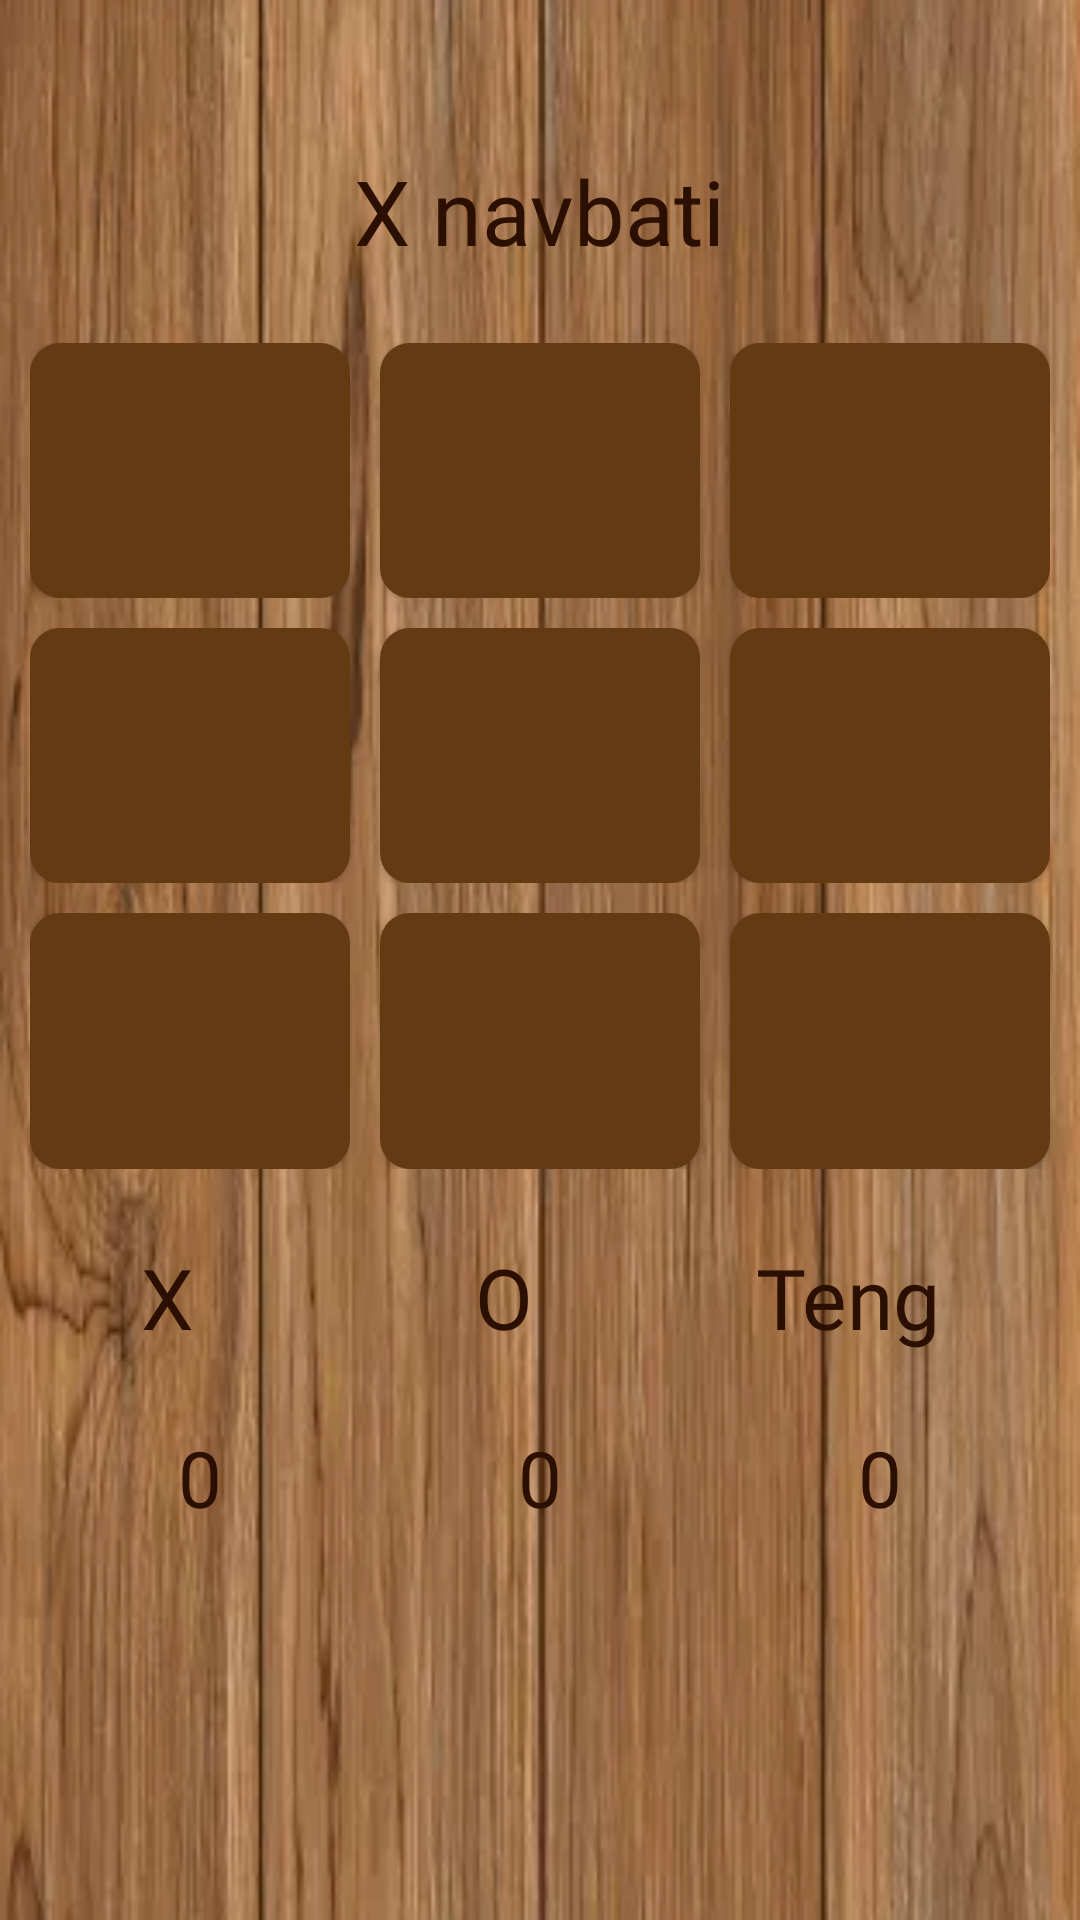

Android layout source for this screen:
<!-- AndroidManifest.xml: application theme Theme.TicTacToe -->
<!-- res/layout/activity_main.xml -->
<?xml version="1.0" encoding="utf-8"?>
<androidx.constraintlayout.widget.ConstraintLayout xmlns:android="http://schemas.android.com/apk/res/android"
    xmlns:app="http://schemas.android.com/apk/res-auto"
    xmlns:tools="http://schemas.android.com/tools"
    android:layout_width="match_parent"
    android:layout_height="match_parent"
    android:background="@drawable/img"
    tools:context=".MainActivity">

    <TextView
        android:id="@+id/textView"
        android:layout_width="wrap_content"
        android:layout_height="wrap_content"
        android:layout_marginTop="@dimen/margin_padding_50dp"
        android:fontFamily="@font/blaka"
        android:text="X navbati"
        android:textColor="@color/txt_color"
        android:textSize="@dimen/txt_30sp"
        app:layout_constraintEnd_toEndOf="parent"
        app:layout_constraintStart_toStartOf="parent"
        app:layout_constraintTop_toTopOf="parent" />

    <androidx.appcompat.widget.LinearLayoutCompat
        android:layout_width="match_parent"
        android:layout_height="0dp"
        android:layout_marginHorizontal="@dimen/margin_padding_10dp"
        android:layout_marginTop="@dimen/magin_padding_24dp"
        android:layout_marginBottom="130dp"
        android:orientation="vertical"
        app:layout_constraintBottom_toBottomOf="parent"
        app:layout_constraintEnd_toEndOf="parent"
        app:layout_constraintHorizontal_bias="0.5"
        app:layout_constraintStart_toStartOf="parent"
        app:layout_constraintTop_toBottomOf="@+id/textView">

        <androidx.appcompat.widget.LinearLayoutCompat
            android:layout_width="match_parent"
            android:layout_height="0dp"
            android:layout_weight="1">

            <androidx.appcompat.widget.AppCompatButton
                android:id="@+id/btn_1"
                style="@style/MyCustomerBtn"
                android:layout_width="wrap_content"
                android:layout_height="match_parent"
              />

            <androidx.appcompat.widget.AppCompatButton
                android:id="@+id/btn_2"
                style="@style/MyCustomerBtn"
                android:layout_width="wrap_content"
                android:layout_height="match_parent"
                android:layout_marginHorizontal="@dimen/margin_padding_10dp"

               />

            <androidx.appcompat.widget.AppCompatButton
                android:id="@+id/btn_3"
                style="@style/MyCustomerBtn"
                android:layout_width="wrap_content"
                android:layout_height="match_parent"
              />
        </androidx.appcompat.widget.LinearLayoutCompat>

        <androidx.appcompat.widget.LinearLayoutCompat
            android:layout_width="match_parent"
            android:layout_height="0dp"
            android:layout_marginVertical="@dimen/margin_padding_10dp"
            android:layout_weight="1">

            <androidx.appcompat.widget.AppCompatButton
                android:id="@+id/btn_4"
                style="@style/MyCustomerBtn"
                android:layout_width="wrap_content"
                android:layout_height="match_parent"
                />

            <androidx.appcompat.widget.AppCompatButton
                android:id="@+id/btn_5"
                style="@style/MyCustomerBtn"
                android:layout_width="wrap_content"
                android:layout_height="match_parent"
                android:layout_marginHorizontal="@dimen/margin_padding_10dp"

               />

            <androidx.appcompat.widget.AppCompatButton
                android:id="@+id/btn_6"
                style="@style/MyCustomerBtn"
                android:layout_width="wrap_content"
                android:layout_height="match_parent" />
        </androidx.appcompat.widget.LinearLayoutCompat>
        <androidx.appcompat.widget.LinearLayoutCompat
            android:layout_width="match_parent"
            android:layout_height="0dp"
            android:layout_weight="1">

            <androidx.appcompat.widget.AppCompatButton
                android:id="@+id/btn_7"
                style="@style/MyCustomerBtn"
                android:layout_width="wrap_content"
                android:layout_height="match_parent"
                />

            <androidx.appcompat.widget.AppCompatButton
                android:id="@+id/btn_8"
                style="@style/MyCustomerBtn"
                android:layout_width="wrap_content"
                android:layout_height="match_parent"
                android:layout_marginHorizontal="@dimen/margin_padding_10dp"

                />

            <androidx.appcompat.widget.AppCompatButton
                android:id="@+id/btn_9"
                style="@style/MyCustomerBtn"
                android:layout_width="wrap_content"
                android:layout_height="match_parent"
                />
        </androidx.appcompat.widget.LinearLayoutCompat>

        <androidx.appcompat.widget.LinearLayoutCompat
            android:layout_width="match_parent"
            android:layout_height="wrap_content"
            android:layout_marginTop="@dimen/magin_padding_24dp">

            <TextView
                android:layout_width="wrap_content"
                android:layout_height="wrap_content"
                android:layout_weight="1"
                android:fontFamily="@font/blaka"
                android:gravity="center"
                android:text="X"
                android:textColor="@color/txt_color"
                android:textSize="@dimen/txt_28sp" />

            <TextView
                android:layout_width="wrap_content"
                android:layout_height="wrap_content"
                android:layout_weight="1"
                android:fontFamily="@font/blaka"
                android:gravity="center"
                android:paddingStart="@dimen/margin_padding_20dp"
                android:text="O"
                android:textColor="@color/txt_color"
                android:textSize="@dimen/txt_28sp" />

            <TextView
                android:layout_width="wrap_content"
                android:layout_height="wrap_content"
                android:layout_weight="1"
                android:fontFamily="@font/blaka"
                android:gravity="center"
                android:text="@string/teng"
                android:textColor="@color/txt_color"
                android:textSize="@dimen/txt_28sp" />
        </androidx.appcompat.widget.LinearLayoutCompat>

        <androidx.appcompat.widget.LinearLayoutCompat
            android:layout_width="match_parent"
            android:layout_height="wrap_content"
            android:layout_marginTop="@dimen/magin_padding_24dp">


            <TextView
                android:id="@+id/win_x"
                android:layout_width="wrap_content"
                android:layout_height="wrap_content"
                android:layout_weight="1"
                android:fontFamily="@font/blaka"
                android:gravity="center"
                android:text="0"
                android:textColor="@color/txt_color"
                android:textSize="@dimen/txt_26sp" />


            <TextView
                android:id="@+id/win_0"
                android:layout_width="wrap_content"
                android:layout_height="wrap_content"
                android:layout_weight="1"
                android:fontFamily="@font/blaka"
                android:gravity="center"
                android:text="0"
                android:textColor="@color/txt_color"
                android:textSize="@dimen/txt_26sp" />


            <TextView
                android:id="@+id/stop"
                android:layout_width="wrap_content"
                android:layout_height="wrap_content"
                android:layout_weight="1"
                android:fontFamily="@font/blaka"
                android:gravity="center"
                android:text="0"
                android:textColor="@color/txt_color"
                android:textSize="@dimen/txt_26sp" />
        </androidx.appcompat.widget.LinearLayoutCompat>
    </androidx.appcompat.widget.LinearLayoutCompat>


</androidx.constraintlayout.widget.ConstraintLayout>
<!-- resources referenced by this layout -->
<resources>
  <color name="txt_color">#2b0f01</color>
  <dimen name="magin_padding_24dp">24dp</dimen>
  <dimen name="margin_padding_10dp">10dp</dimen>
  <dimen name="margin_padding_20dp">20dp</dimen>
  <dimen name="margin_padding_50dp">50dp</dimen>
  <dimen name="txt_26sp">26sp</dimen>
  <dimen name="txt_28sp">28sp</dimen>
  <dimen name="txt_30sp">30sp</dimen>
  <!-- drawable img: png bitmap (drawable-v24, 161097 bytes) -->
  <string name="teng">Teng</string>
  <style name="MyCustomerBtn" parent="ThemeOverlay.Material3">
          <item name="android:textSize">@dimen/txt_36sp</item>
          <item name="android:background">@drawable/bg_button</item>
          <item name="android:layout_weight">1</item>
          <item name="android:fontFamily">@font/tic</item>
          <item name="android:textStyle">bold</item>
  
      </style>
  <style name="Theme.TicTacToe" parent="Theme.MaterialComponents.Light.NoActionBar">
          
          <item name="colorPrimary">@color/purple_500</item>
          <item name="colorPrimaryVariant">@color/purple_700</item>
          <item name="colorOnPrimary">@color/white</item>
          
          <item name="colorSecondary">@color/teal_200</item>
          <item name="colorSecondaryVariant">@color/teal_700</item>
          <item name="colorOnSecondary">@color/black</item>
          
          <item name="android:statusBarColor" tools:targetApi="l">@android:color/transparent</item>
          
      </style>
  <dimen name="txt_36sp">36sp</dimen>
  <!-- drawable bg_button (drawable) -->
  <?xml version="1.0" encoding="utf-8"?>
  <shape
      android:shape="rectangle"
      xmlns:android="http://schemas.android.com/apk/res/android">
          <corners android:radius="@dimen/radius_10dp"/>
      <solid android:color="@color/btn_color"/>
  </shape>
  <color name="purple_500">#FF6200EE</color>
  <color name="purple_700">#FF3700B3</color>
  <color name="white">#FFFFFFFF</color>
  <color name="teal_200">#FF03DAC5</color>
  <color name="teal_700">#FF018786</color>
  <color name="black">#FF000000</color>
  <dimen name="radius_10dp">10dp</dimen>
  <color name="btn_color">#643a13</color>
</resources>
